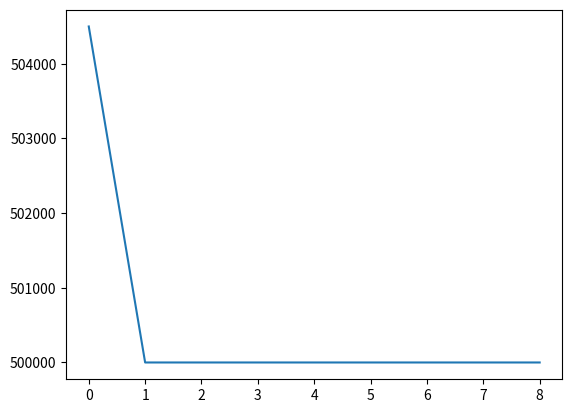

This chart was generated by the following Python code:
# рассчитывается давление в трещине по модели PKN с заданным давлением на скважине ( в центре трещины) и с миним. напряжением на кончике трещины.
import numpy as np
import matplotlib.pyplot as plt

delta_r = 0.005
delta_r_fine = 0.001
R_for_fine = 0.015
R = 0.215
r_well = 0.0075
N_r_fine = round(R_for_fine/delta_r_fine)
delta_r_list = [delta_r_fine]*N_r_fine + [delta_r]*round((R-r_well-R_for_fine)/delta_r)
N_r_full = len(delta_r_list)

if __name__ == '__main__':
    l_fr0 = 0.1
    hx = 0.01
    hy = 0.01
    t_step = 0.1
    N_fr = int(l_fr0/hx)
    N_well = int(N_fr/2-1)+2
    nu = 0.2
    H = 0.07
    E = 3*10**9
    G = E/2/(1+nu)
    k = 4*(1-nu)*H/3.14/G
    mu = 0.1
    perm = 2*10**(-15)
    alpha = 1/12/mu/k
    Pinj = 50*10**5
    Sh = 5*10**5
    Pres = 1*10**5
    w0 = k*(Pinj - Sh) # 2*10**(-4)
    #coef = -perm/mu*(Pinj/2-Pres)/hy/2
    #q = np.ones((N_fr-1, 1))*coef
    q = np.zeros((N_fr-1, 1))

    T_exp = 10
    w = np.ones((N_fr - 1, 1))*k*(Sh - Sh)

def Pressure_in_frac(N_fr, t_step, N_well, alpha, w0, q, w, k, Sh):

    A = np.zeros((N_fr - 1, N_fr - 1))
    B = np.zeros((N_fr - 1, 1))
    for n in range(1, N_fr-2):
        w_right3 = ((w[n+1]+w[n])/2)**3
        w_left3 = ((w[n]+w[n-1])/2)**3
        delta_r_right = delta_r_list[n+1]
        delta_r_left = delta_r_list[n]
        A[n][n] = 1/t_step + alpha/(delta_r_right/2 + delta_r_left/2)*(w_right3/delta_r_right + w_left3/delta_r_left)
        A[n][n-1] = -alpha/(delta_r_right/2 + delta_r_left/2)*w_left3
        A[n][n+1] = -alpha/(delta_r_right/2 + delta_r_left/2)*w_right3

    w_right3_0 = ((w[0 + 1] + w[0]) / 2) ** 3
    w_left3_0 = ((w[0] + w0) / 2) ** 3
    delta_r_right_0 = delta_r_list[0 + 1]
    delta_r_left_0 = delta_r_list[0]
    A[0][0] = 1/t_step + alpha/(delta_r_right_0/2 + delta_r_left_0/2)*(w_right3_0/delta_r_right_0 + w_left3_0/delta_r_left_0)
    A[0][1] = -alpha/(delta_r_right_0/2 + delta_r_left_0/2)*w_right3

    w_right3_end = ((0 + w[N_fr-2]) / 2) ** 3
    w_left3_end = ((w[N_fr-2] + w[N_fr - 3]) / 2) ** 3
    delta_r_right_end = delta_r_list[N_fr-1]
    delta_r_left_end = delta_r_list[N_fr-2]
    A[N_fr-2][N_fr-2] = 1/t_step + alpha/(delta_r_right_end/2 + delta_r_left_end/2)*(w_right3_end/delta_r_right_end + w_left3_end/delta_r_left_end)
    A[N_fr-2][N_fr-3] = -alpha/(delta_r_right_end/2 + delta_r_left_end/2)*w_left3_end

    for n in range(0, N_fr-1):
        B[n] = 1/t_step*w[n] - q[n]

    w_left3_another = ((w[0] + w0) / 2) ** 3
    delta_r_right_another = delta_r_list[0 + 1]
    delta_r_left_another = delta_r_list[0]
    B[0] = B[0] - (-alpha/(delta_r_right_another/2 + delta_r_left_another/2)*w_left3_another)*w0
    # for n in range(0, N_fr-1):
    #     if n+1 == N_well:
    #         A[n][n + 1] = 0
    #         B[n] = B[n] - alpha * (w[n] ** 3 + w[n+1]**3)*w0
    #     if n-1 == N_well:
    #         A[n][n - 1] = 0
    #         B[n] = B[n] - alpha * (w[n] ** 3 + w[n-1]**3)*w0
    #
    # A = np.delete(A, N_well, axis=0)
    # A = np.delete(A, N_well, axis=1)
    # B = np.delete(B, N_well)

    w_new = np.linalg.solve(A,B)
    # w_new = np.insert(w_new, N_well, w0)


    w = w_new.reshape(N_fr-1, 1)
    P_new = w / k + Sh

    return P_new, w



if __name__ == '__main__':

    for t in range(T_exp):
        P_new, w_new = Pressure_in_frac(N_fr, t_step, N_well, alpha, w0, q, w, k, Sh)
        w = w_new

    print(P_new)
    print(w_new)
    fig = plt.figure()
    surf = plt.plot(P_new)
    plt.show()


